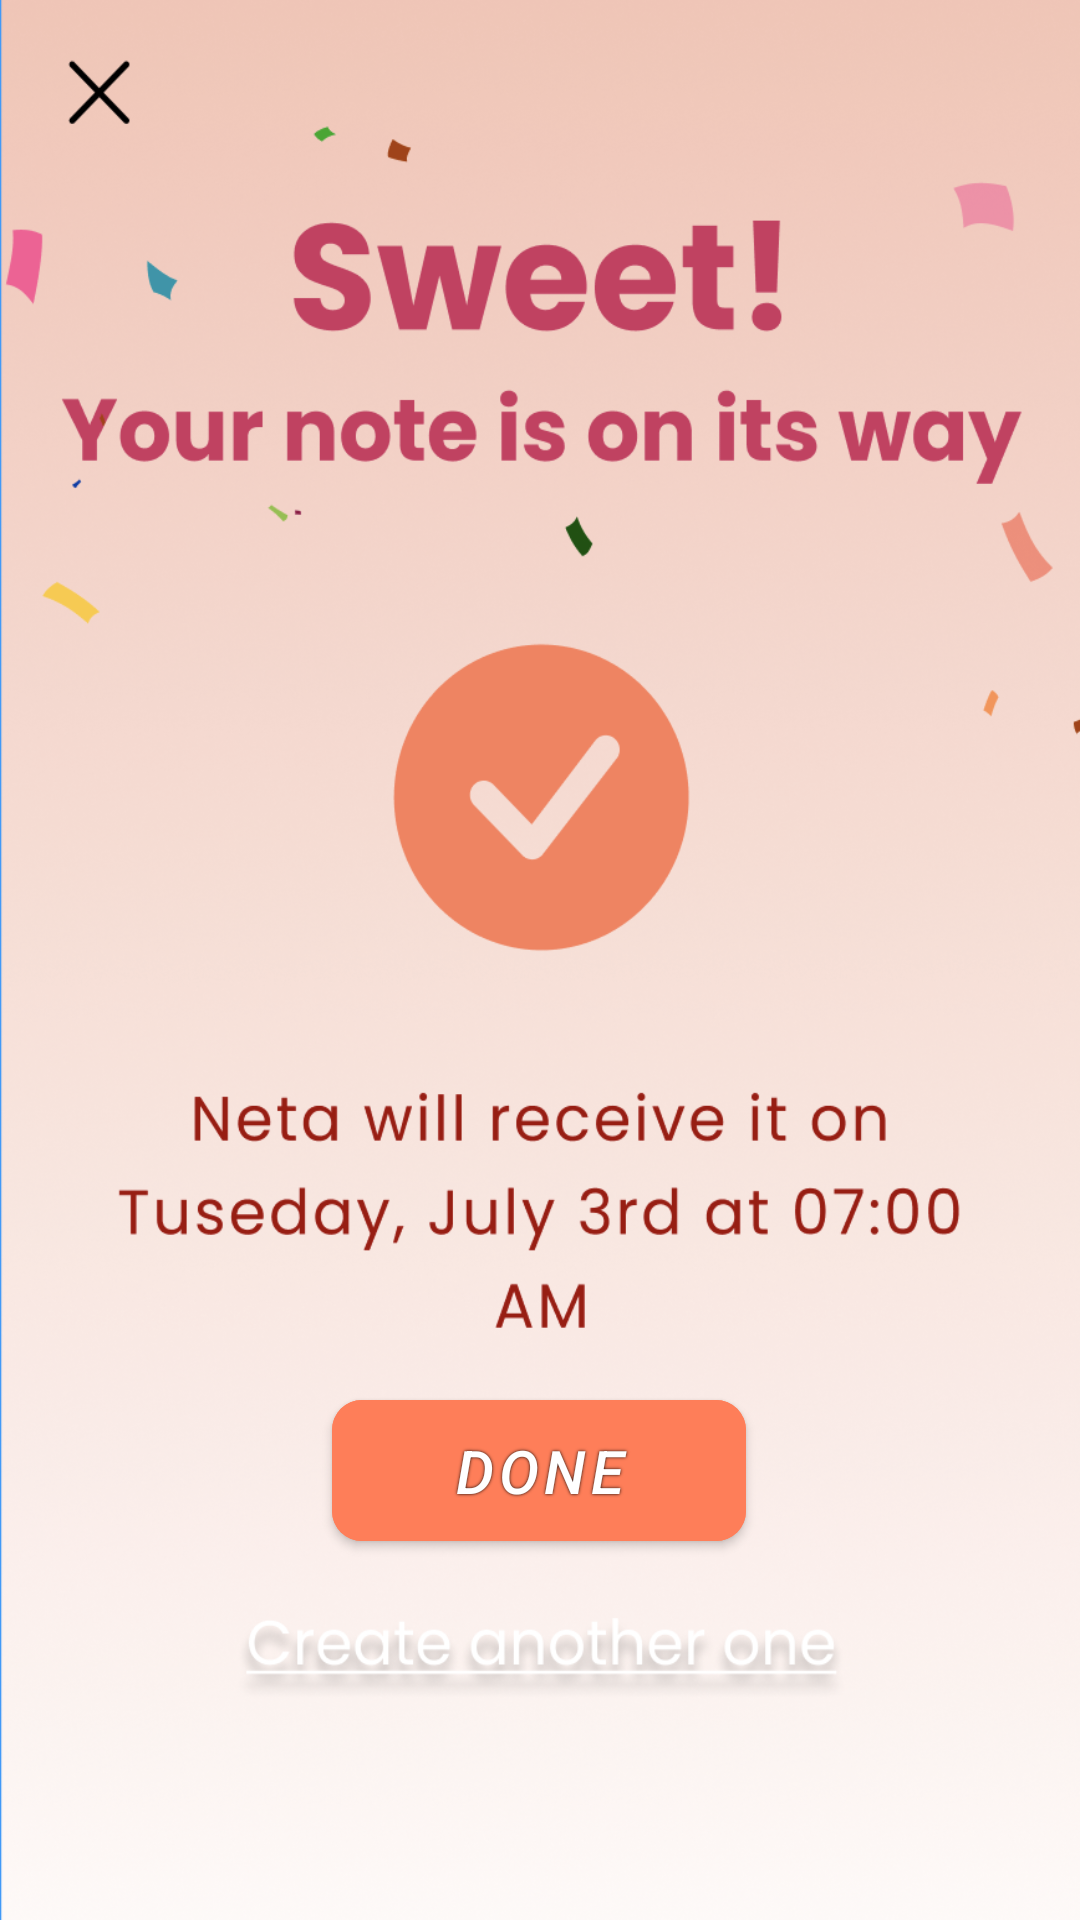

Produce the Android XML layout that renders to this screen, including the resource entries it uses.
<!-- AndroidManifest.xml: application theme Theme.Wink -->
<!-- res/layout/activity_after_send.xml -->
<?xml version="1.0" encoding="utf-8"?>
<androidx.constraintlayout.widget.ConstraintLayout xmlns:android="http://schemas.android.com/apk/res/android"
    xmlns:app="http://schemas.android.com/apk/res-auto"
    xmlns:tools="http://schemas.android.com/tools"
    android:layout_width="match_parent"
    android:layout_height="match_parent"
    tools:context=".AfterSendActivity"
    android:background="@drawable/after_send_activity_backround">

    <com.google.android.material.button.MaterialButton
        android:id="@+id/done_button"
        android:layout_width="138dp"
        android:layout_height="59dp"
        android:backgroundTint="@color/orange"
        android:elevation="10dp"
        android:shadowColor="#000000"
        android:shadowRadius="2"
        android:text="Done"
        android:textSize="20dp"
        android:textStyle="italic"
        app:cornerRadius="10dp"
        app:elevation="2dp"
        app:layout_constraintBottom_toBottomOf="parent"
        app:layout_constraintEnd_toEndOf="parent"
        app:layout_constraintHorizontal_bias="0.498"
        app:layout_constraintStart_toStartOf="parent"
        app:layout_constraintTop_toTopOf="parent"
        app:layout_constraintVertical_bias="0.793" />

    <Button
        android:id="@+id/another_one_button"
        android:layout_width="269dp"
        android:layout_height="47dp"
        android:background="#00FFFFFF"
        app:layout_constraintBottom_toBottomOf="parent"
        app:layout_constraintEnd_toEndOf="parent"
        app:layout_constraintStart_toStartOf="parent"
        app:layout_constraintTop_toTopOf="parent"
        app:layout_constraintVertical_bias="0.883" />

    <Button
        android:id="@+id/x_button"
        android:layout_width="68dp"
        android:layout_height="51dp"
        android:background="#00FFFFFF"
        app:layout_constraintBottom_toBottomOf="parent"
        app:layout_constraintEnd_toEndOf="parent"
        app:layout_constraintHorizontal_bias="0.008"
        app:layout_constraintStart_toStartOf="parent"
        app:layout_constraintTop_toTopOf="parent"
        app:layout_constraintVertical_bias="0.008" />

</androidx.constraintlayout.widget.ConstraintLayout>
<!-- resources referenced by this layout -->
<resources>
  <color name="orange">#FE7E59</color>
  <!-- drawable after_send_activity_backround: png bitmap (drawable, 975770 bytes) -->
  <style name="Theme.Wink" parent="Theme.MaterialComponents.DayNight.DarkActionBar">
          
          <item name="colorPrimary">@color/purple_500</item>
          <item name="colorPrimaryVariant">@color/purple_700</item>
          <item name="colorOnPrimary">@color/white</item>
          
          <item name="colorSecondary">@color/teal_200</item>
          <item name="colorSecondaryVariant">@color/teal_700</item>
          <item name="colorOnSecondary">@color/black</item>
          
          <item name="android:statusBarColor" tools:targetApi="l">?attr/colorPrimaryVariant</item>
          
      </style>
  <color name="purple_500">#FF6200EE</color>
  <color name="purple_700">#FF3700B3</color>
  <color name="white">#FFFFFFFF</color>
  <color name="teal_200">#FF03DAC5</color>
  <color name="teal_700">#FF018786</color>
  <color name="black">#FF000000</color>
</resources>
